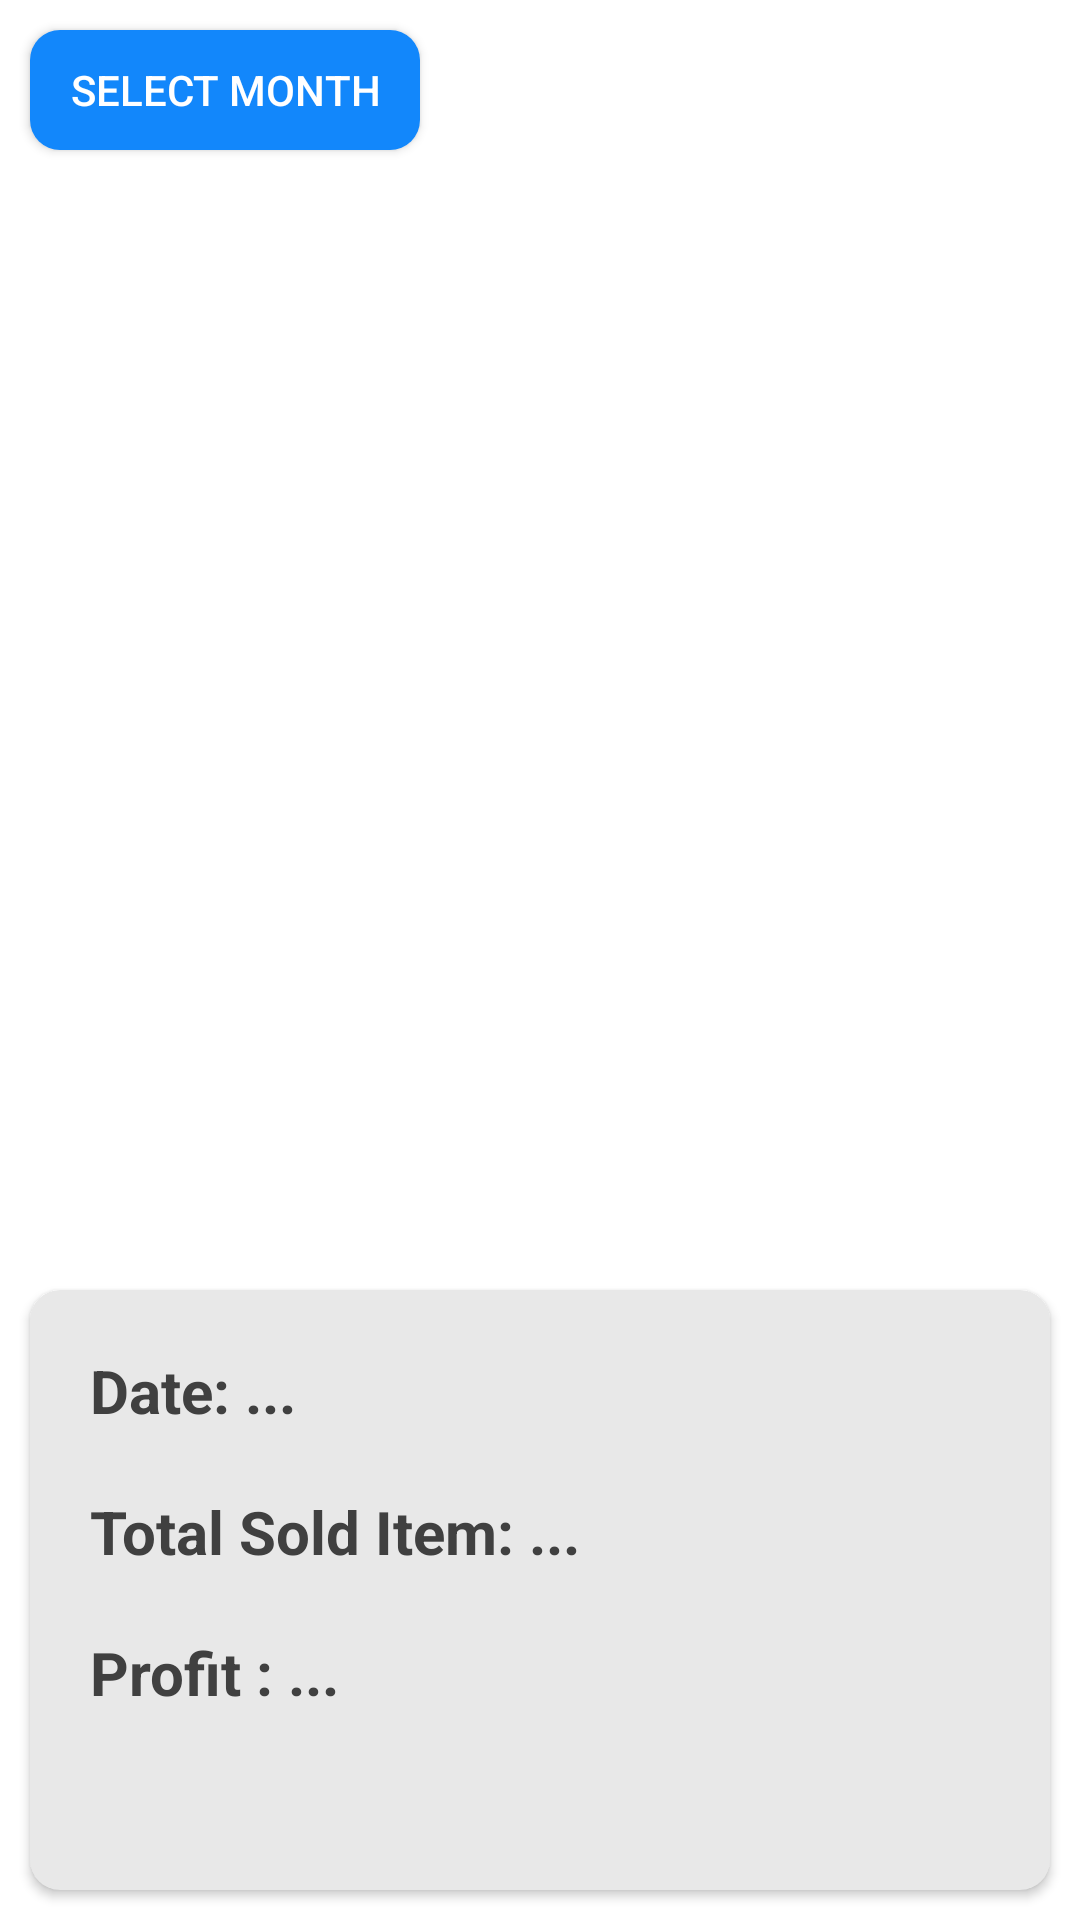

Android layout source for this screen:
<!-- AndroidManifest.xml: application theme Theme.Design.NoActionBar -->
<!-- res/layout/activity_table.xml -->
<?xml version="1.0" encoding="utf-8"?>
<androidx.constraintlayout.widget.ConstraintLayout xmlns:android="http://schemas.android.com/apk/res/android"
    xmlns:app="http://schemas.android.com/apk/res-auto"
    xmlns:tools="http://schemas.android.com/tools"
    android:layout_width="match_parent"
    android:layout_height="match_parent"
    tools:context=".table_activity"
    android:background="@color/white">

    <RelativeLayout
        android:layout_width="match_parent"
        android:layout_height="match_parent"
        android:orientation="vertical">

        <Button
            android:id="@+id/showDatePickerButton_2"
            android:layout_width="130dp"
            android:layout_height="40dp"
            android:layout_marginLeft="10dp"
            android:layout_marginTop="10dp"
            android:background="@drawable/my_blue_button"
            android:text="Select month" />

        <LinearLayout
            android:visibility="gone"
            android:orientation="horizontal"
            android:id="@+id/date_layout_2"
            android:layout_width="wrap_content"
            android:layout_height="wrap_content"
            android:layout_marginLeft="10dp"
            android:layout_marginTop="55dp"
            android:background="@drawable/my_blue_button"
            android:translationZ="5dp">
            <NumberPicker
                android:id="@+id/number_picker_year"
                android:layout_width="wrap_content"
                android:layout_height="wrap_content"
                android:layout_margin="15dp"/>
            <NumberPicker
                android:id="@+id/number_picker_month"
                android:layout_width="wrap_content"
                android:layout_height="wrap_content"
                android:layout_margin="15dp"/>
        </LinearLayout>

        <HorizontalScrollView
            android:id="@+id/horizontal_sv"
            android:layout_width="match_parent"
            android:layout_height="match_parent"
            android:layout_above="@id/card_view_table2"
            android:layout_marginTop="60dp"
            android:scrollbars="horizontal"
            android:foregroundGravity="center">
            <LinearLayout
                android:id="@+id/table_layout"
                android:layout_width="wrap_content"
                android:layout_height="match_parent"
                android:orientation="horizontal">

            </LinearLayout>
        </HorizontalScrollView>




        <androidx.cardview.widget.CardView
            android:id="@+id/card_view_table2"
            android:layout_width="match_parent"
            android:layout_height="200dp"
            android:layout_alignParentBottom="true"
            android:layout_margin="10dp"
            android:backgroundTint="@color/little_white"
            android:elevation="10dp"
            app:cardCornerRadius="10dp">

            <LinearLayout
                android:orientation="vertical"
                android:layout_width="match_parent"
                android:layout_height="match_parent">
                <TextView
                    android:id="@+id/text_temp"
                    android:layout_width="wrap_content"
                    android:layout_height="wrap_content"
                    android:text="Date: ..."
                    android:textColor="@color/my_gray"
                    android:textStyle="bold"
                    android:layout_marginTop="20dp"
                    android:layout_marginLeft="20dp"
                    android:textSize="20dp"/>
                <TextView
                    android:id="@+id/Total_amount"
                    android:layout_width="wrap_content"
                    android:layout_height="wrap_content"
                    android:text="Total Sold Item: ..."
                    android:textColor="@color/my_gray"
                    android:textStyle="bold"
                    android:layout_marginTop="20dp"
                    android:layout_marginLeft="20dp"
                    android:textSize="20dp"/>
                <TextView
                    android:id="@+id/Total_profit"
                    android:layout_width="wrap_content"
                    android:layout_height="wrap_content"
                    android:text="Profit : ..."
                    android:textColor="@color/my_gray"
                    android:textStyle="bold"
                    android:layout_marginTop="20dp"
                    android:layout_marginLeft="20dp"
                    android:textSize="20dp"/>
            </LinearLayout>


        </androidx.cardview.widget.CardView>
    </RelativeLayout>

</androidx.constraintlayout.widget.ConstraintLayout>
<!-- resources referenced by this layout -->
<resources>
  <color name="little_white">#E8E8E8</color>
  <color name="my_gray">#404040</color>
  <color name="white">#FFFFFFFF</color>
  <!-- drawable my_blue_button (drawable) -->
  <?xml version="1.0" encoding="utf-8"?>
  <shape xmlns:android="http://schemas.android.com/apk/res/android">
      <solid android:color="@color/my_blue"/>
      <corners android:radius="10dp"/>
  </shape>
  <color name="my_blue">#1287FB</color>
</resources>
